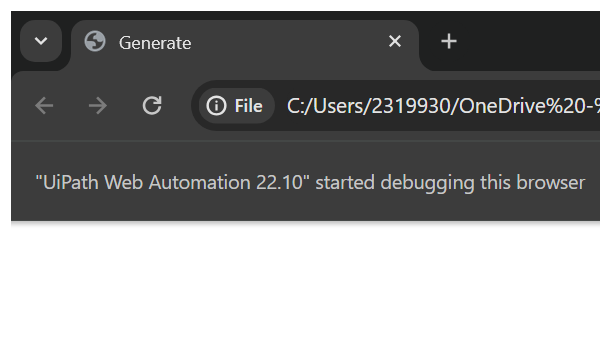
Task: Performer for Password Reset
Workflow: CloseAllApplications

Step 1: Attach Browser 'chrome.exe  Generate' in window 'Generate' (chrome.exe)

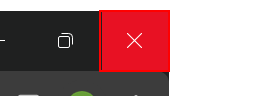
Step 2: click on the push button 'Close' (chrome.exe)